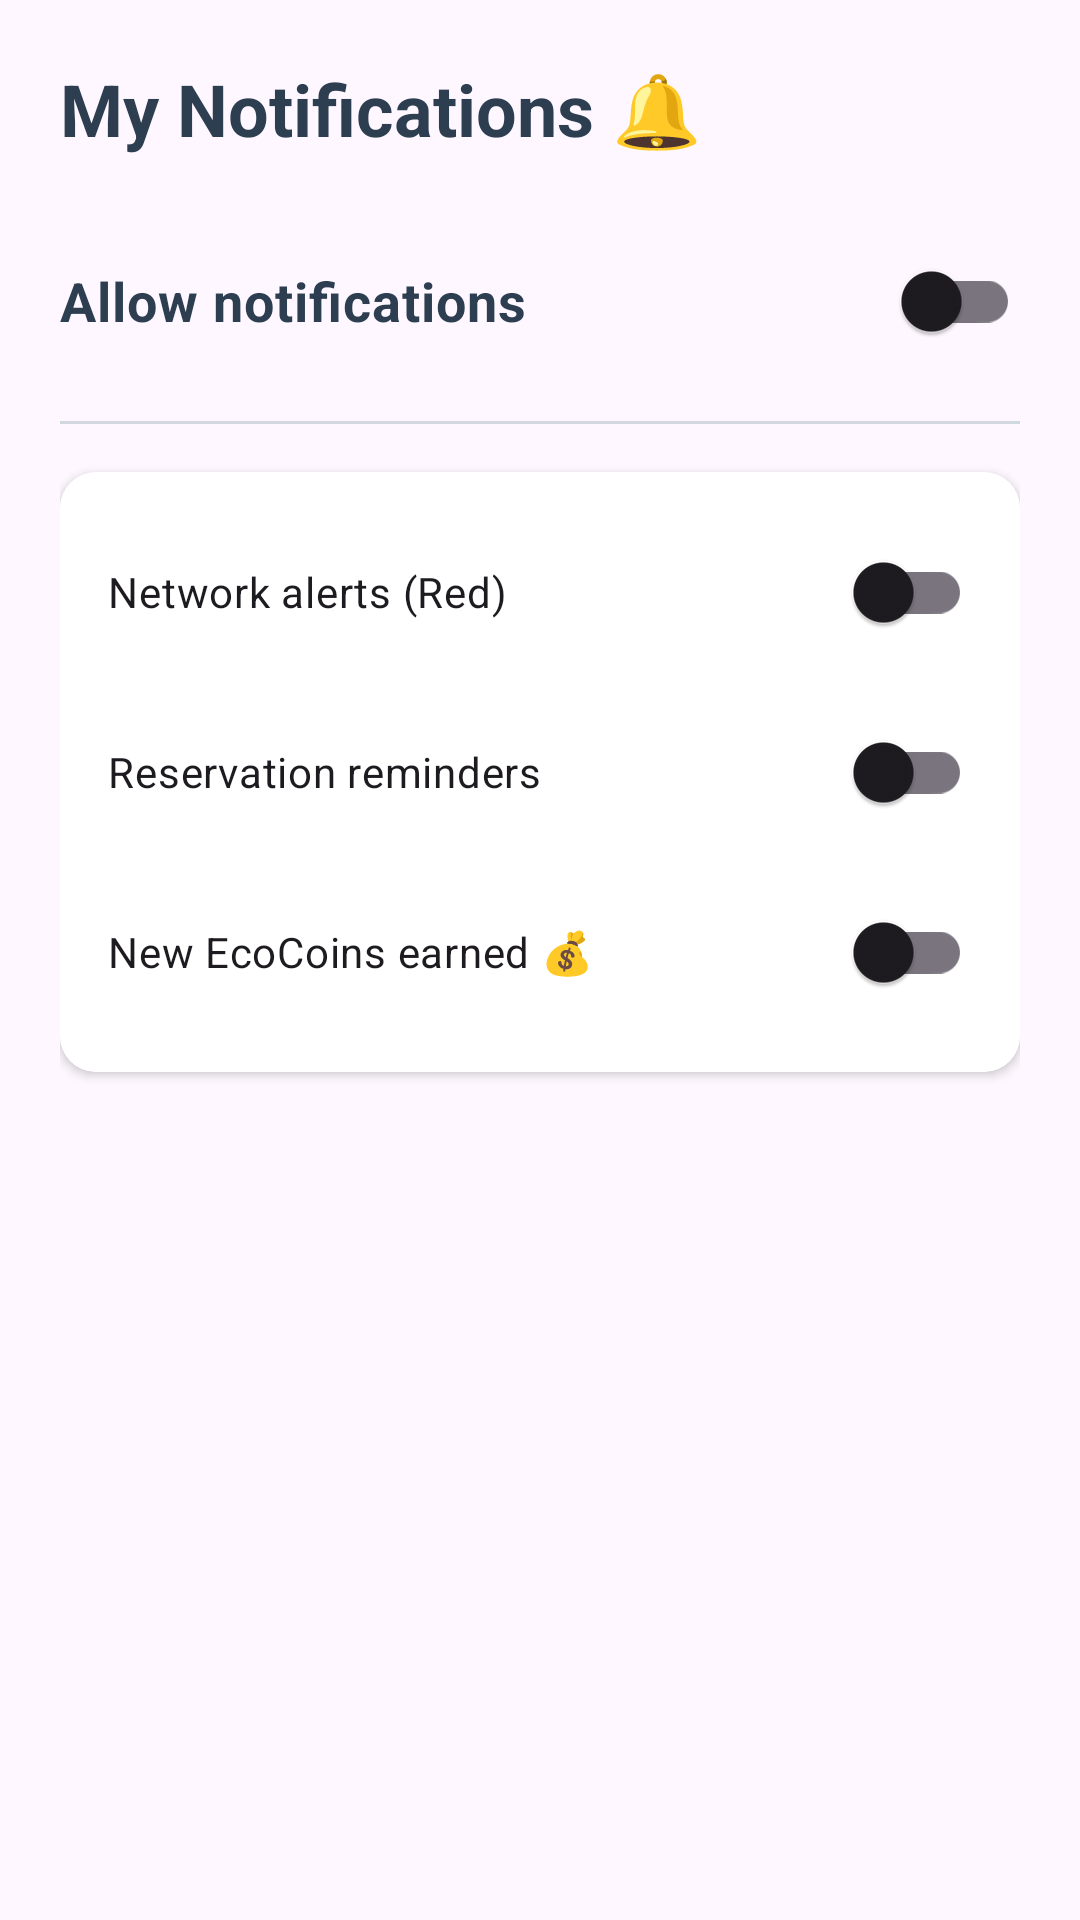

Produce the Android XML layout that renders to this screen, including the resource entries it uses.
<!-- AndroidManifest.xml: application theme Theme.TP1PowerHome -->
<!-- res/layout/fragment_notifications.xml -->
<?xml version="1.0" encoding="utf-8"?>
<LinearLayout xmlns:android="http://schemas.android.com/apk/res/android"
    xmlns:app="http://schemas.android.com/apk/res-auto"
    android:layout_width="match_parent"
    android:layout_height="match_parent"
    android:orientation="vertical"
    android:padding="20dp">

    <TextView
        android:layout_width="wrap_content"
        android:layout_height="wrap_content"
        android:text="@string/notif_title"
        android:textSize="24sp"
        android:textStyle="bold"
        android:textColor="#2C3E50"
        android:layout_marginBottom="24dp"/>

    <androidx.appcompat.widget.SwitchCompat
        android:id="@+id/switch_master_notif"
        android:layout_width="match_parent"
        android:layout_height="wrap_content"
        android:text="@string/notif_master"
        android:textSize="18sp"
        android:textStyle="bold"
        android:textColor="#2C3E50"
        app:switchTextAppearance="@style/TextAppearance.AppCompat.Medium"
        android:layout_marginBottom="16dp"/>

    <View
        android:layout_width="match_parent"
        android:layout_height="1dp"
        android:background="#D1D8E0"
        android:layout_marginBottom="16dp"/>

    <androidx.cardview.widget.CardView
        android:layout_width="match_parent"
        android:layout_height="wrap_content"
        app:cardCornerRadius="12dp"
        app:cardElevation="2dp">

        <LinearLayout
            android:id="@+id/layout_sub_notifs"
            android:layout_width="match_parent"
            android:layout_height="wrap_content"
            android:orientation="vertical"
            android:padding="16dp"
            android:background="@android:color/white">

            <androidx.appcompat.widget.SwitchCompat
                android:id="@+id/switch_notif_alertes"
                android:layout_width="match_parent"
                android:layout_height="wrap_content"
                android:text="@string/notif_alerts"
                android:layout_marginBottom="12dp" />

            <androidx.appcompat.widget.SwitchCompat
                android:id="@+id/switch_notif_reservations"
                android:layout_width="match_parent"
                android:layout_height="wrap_content"
                android:text="@string/notif_reservations"
                android:layout_marginBottom="12dp" />

            <androidx.appcompat.widget.SwitchCompat
                android:id="@+id/switch_notif_ecocoins"
                android:layout_width="match_parent"
                android:layout_height="wrap_content"
                android:text="@string/notif_ecocoins" />
        </LinearLayout>
    </androidx.cardview.widget.CardView>
</LinearLayout>
<!-- resources referenced by this layout -->
<resources>
  <string name="notif_alerts">Network alerts (Red)</string>
  <string name="notif_ecocoins">New EcoCoins earned 💰</string>
  <string name="notif_master">Allow notifications</string>
  <string name="notif_reservations">Reservation reminders</string>
  <string name="notif_title">My Notifications 🔔</string>
  <style name="Theme.TP1PowerHome" parent="Base.Theme.TP1PowerHome" />
  <style name="Base.Theme.TP1PowerHome" parent="Theme.Material3.DayNight.NoActionBar">
  
          <item name="colorPrimary">@color/power_orange</item>
          <item name="colorOnPrimary">@color/white</item>
  
          <item name="android:statusBarColor">@color/power_orange</item>
  
      </style>
  <color name="power_orange">#F59E0B</color>
  <color name="white">#FFFFFF</color>
</resources>
